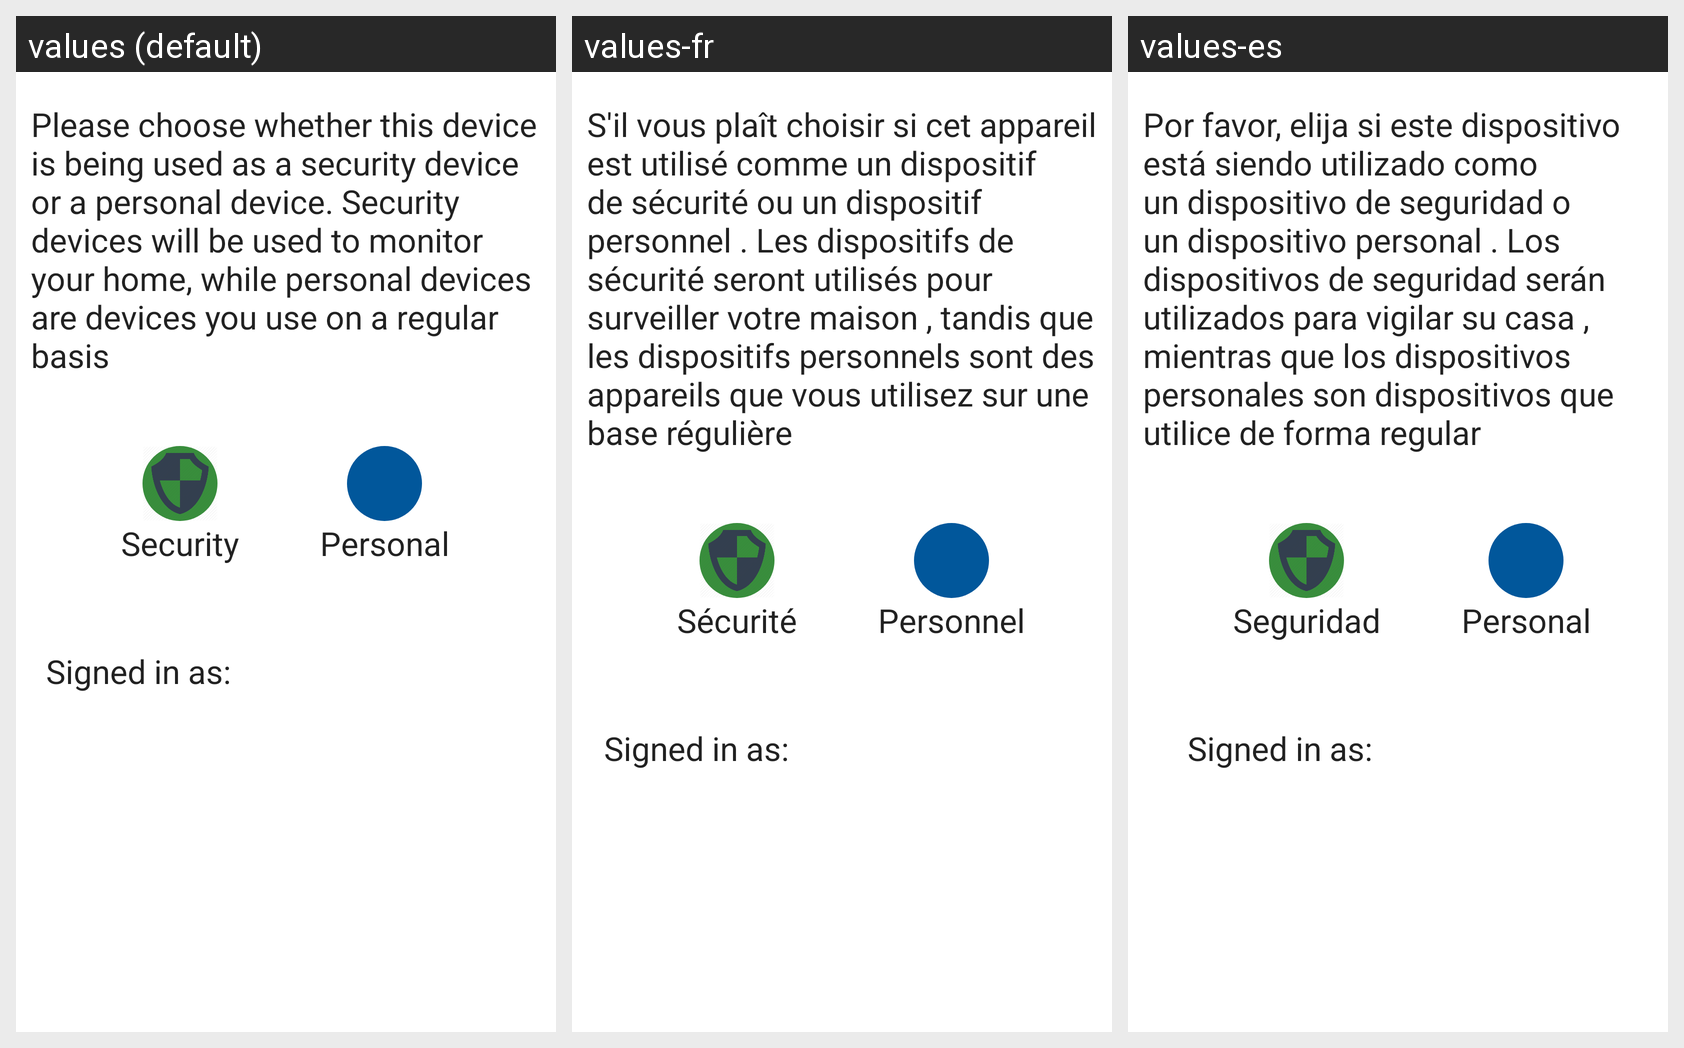

Locale-by-locale string values for the Android screen shown in this grid:
Android screen res/layout/fragment_decision.xml rendered under 3 locales, left to right: values (default), values-fr, values-es. Device: Nexus 5 (rendered at 1080×1920; each locale shown at half size, 540×960, under a caption strip naming it); theme NoActionBar.
Strings drawn on this screen, with the default value and each locale's value (text and hints the layout hard-codes, and strings that could not be matched under every locale, appear in the picture but are not listed):

device_activity_string
  values: Please choose whether this device is being used as a security device or a personal device. Security devices will be used to monitor your home, while personal devices are devices you use on a regular basis
  values-fr: S'il vous plaît choisir si cet appareil est utilisé comme un dispositif de sécurité ou un dispositif personnel . Les dispositifs de sécurité seront utilisés pour surveiller votre maison , tandis que les dispositifs personnels sont des appareils que vous utilisez sur une base régulière
  values-es: Por favor, elija si este dispositivo está siendo utilizado como un dispositivo de seguridad o un dispositivo personal . Los dispositivos de seguridad serán utilizados para vigilar su casa , mientras que los dispositivos personales son dispositivos que utilice de forma regular

security
  values: Security
  values-fr: Sécurité
  values-es: Seguridad

personal
  values: Personal
  values-fr: Personnel
  values-es: Personal
